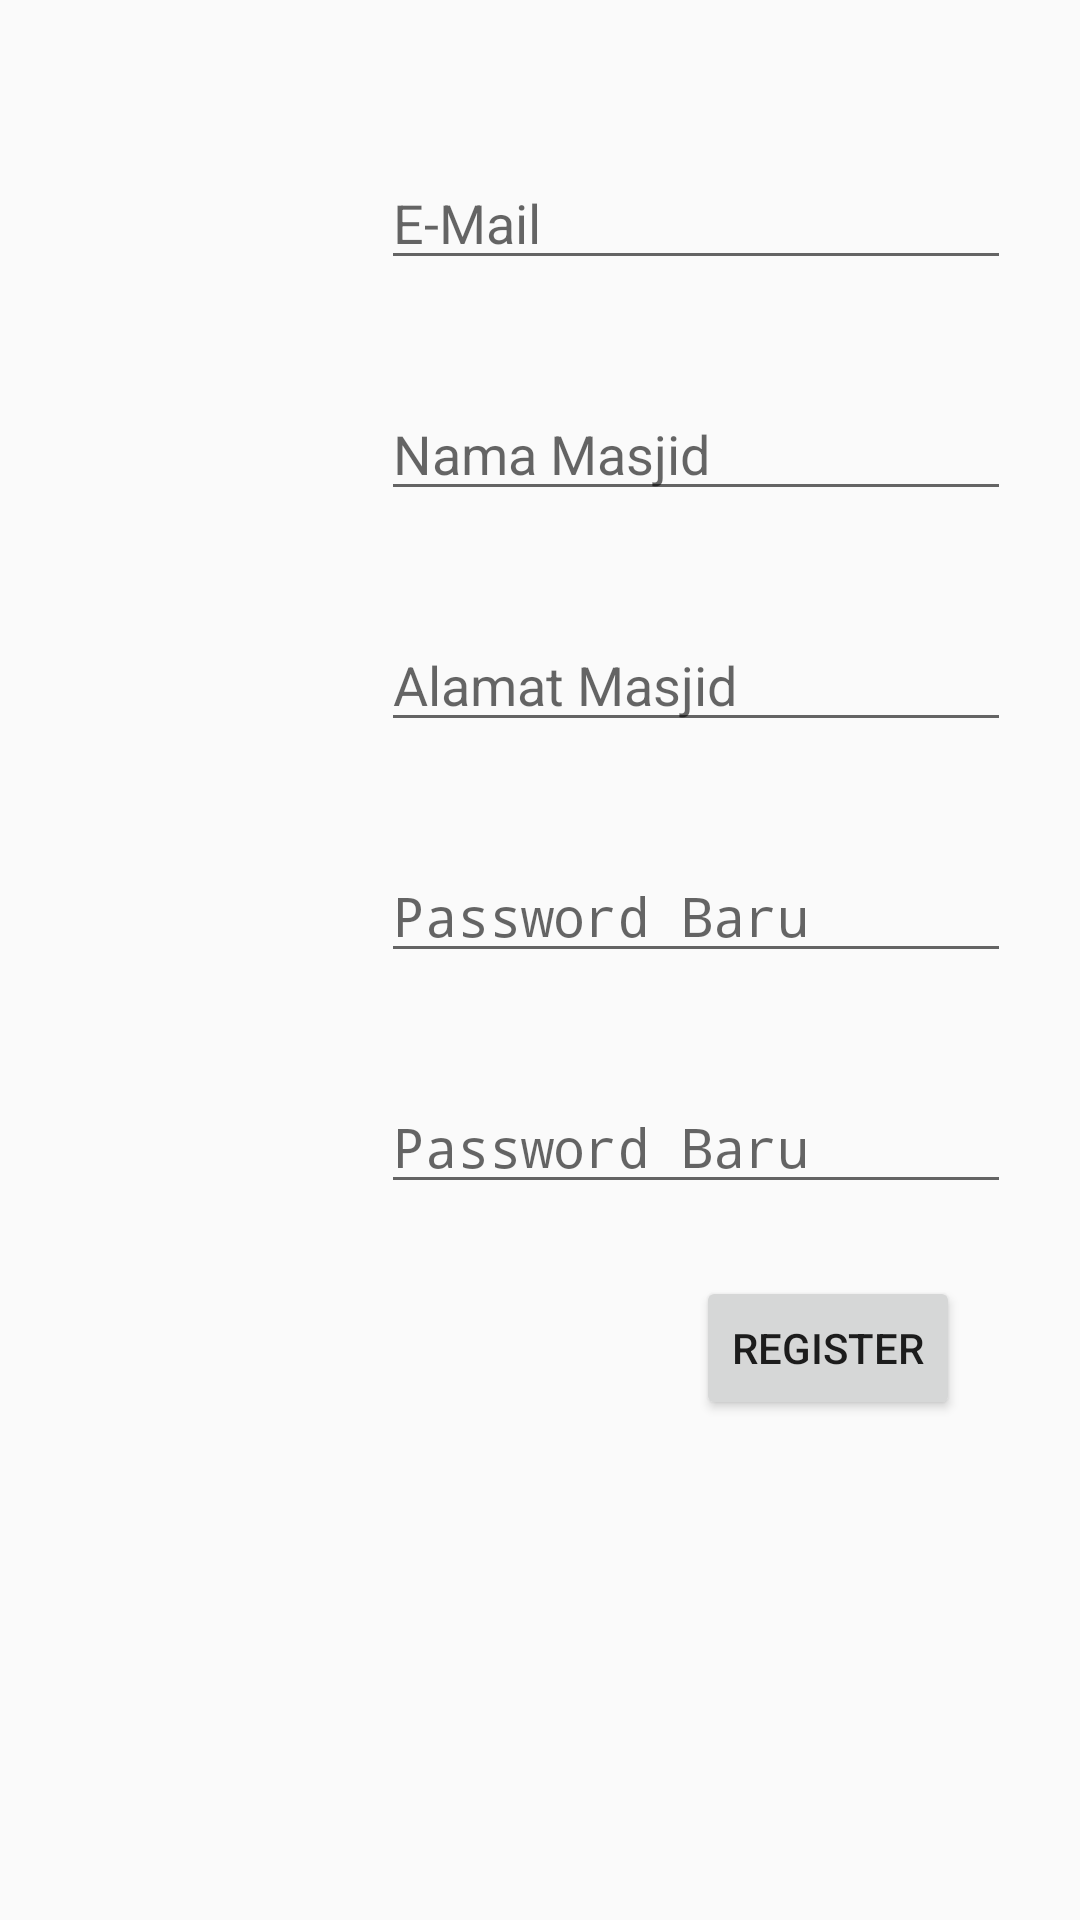

Produce the Android XML layout that renders to this screen, including the resource entries it uses.
<!-- AndroidManifest.xml: application theme AppTheme -->
<!-- res/layout/registerform.xml -->
<?xml version="1.0" encoding="utf-8"?>
<androidx.constraintlayout.widget.ConstraintLayout
    xmlns:android="http://schemas.android.com/apk/res/android"
    xmlns:app="http://schemas.android.com/apk/res-auto"
    xmlns:tools="http://schemas.android.com/tools"
    android:layout_width="match_parent"
    android:layout_height="match_parent">

    <ImageView
        android:id="@+id/logo_register"
        android:layout_width="wrap_content"
        android:layout_height="wrap_content"
        android:layout_marginStart="140dp"
        android:layout_marginTop="16dp"
        app:layout_constraintStart_toStartOf="parent"
        app:layout_constraintTop_toTopOf="parent"
        app:srcCompat="@drawable/masjidbackg" />

    <ImageView
        android:id="@+id/email_register"
        android:layout_width="59dp"
        android:layout_height="61dp"
        android:layout_marginStart="40dp"
        android:layout_marginTop="20dp"
        app:layout_constraintStart_toStartOf="parent"
        app:layout_constraintTop_toBottomOf="@+id/logo_register"
        app:srcCompat="@drawable/email_big" />

    <ImageView
        android:id="@+id/masjid"
        android:layout_width="59dp"
        android:layout_height="61dp"
        android:layout_marginTop="16dp"
        app:layout_constraintStart_toStartOf="@+id/email_register"
        app:layout_constraintTop_toBottomOf="@+id/email_register"
        app:srcCompat="@drawable/masjid" />

    <ImageView
        android:id="@+id/alamat"
        android:layout_width="59dp"
        android:layout_height="61dp"
        android:layout_marginTop="16dp"
        app:layout_constraintStart_toStartOf="@+id/masjid"
        app:layout_constraintTop_toBottomOf="@+id/masjid"
        app:srcCompat="@drawable/alamat" />

    <EditText
        android:id="@+id/emailtextregister"
        android:layout_width="wrap_content"
        android:layout_height="wrap_content"
        android:layout_marginStart="28dp"
        android:layout_marginTop="16dp"
        android:ems="10"
        android:inputType="textEmailAddress"
        android:hint="E-Mail"
        app:layout_constraintStart_toEndOf="@+id/email_register"
        app:layout_constraintTop_toTopOf="@+id/email_register" />

    <EditText
        android:id="@+id/textmasjidregister"
        android:layout_width="wrap_content"
        android:layout_height="wrap_content"
        android:layout_marginStart="28dp"
        android:layout_marginTop="16dp"
        android:ems="10"
        android:inputType="text"
        android:hint="Nama Masjid"
        app:layout_constraintStart_toEndOf="@+id/masjid"
        app:layout_constraintTop_toTopOf="@+id/masjid" />

    <EditText
        android:id="@+id/textalamatregister"
        android:layout_width="wrap_content"
        android:layout_height="wrap_content"
        android:layout_marginStart="28dp"
        android:layout_marginTop="16dp"
        android:ems="10"
        android:inputType="text"
        android:hint="Alamat Masjid"
        app:layout_constraintStart_toEndOf="@+id/alamat"
        app:layout_constraintTop_toTopOf="@+id/alamat" />

    <ImageView
        android:id="@+id/password1"
        android:layout_width="59dp"
        android:layout_height="61dp"
        android:layout_marginTop="16dp"
        app:layout_constraintStart_toStartOf="@+id/alamat"
        app:layout_constraintTop_toBottomOf="@+id/alamat"
        app:srcCompat="@drawable/password" />

    <ImageView
        android:id="@+id/password2"
        android:layout_width="59dp"
        android:layout_height="61dp"
        android:layout_marginStart="4dp"
        android:layout_marginTop="16dp"
        app:layout_constraintStart_toStartOf="@+id/password1"
        app:layout_constraintTop_toBottomOf="@+id/password1"
        app:srcCompat="@drawable/password" />

    <EditText
        android:id="@+id/editTextpasswordregister"
        android:layout_width="wrap_content"
        android:layout_height="wrap_content"
        android:layout_marginStart="28dp"
        android:layout_marginTop="16dp"
        android:ems="10"
        android:inputType="textPassword"
        android:hint="Password Baru"
        app:layout_constraintStart_toEndOf="@+id/password1"
        app:layout_constraintTop_toTopOf="@+id/password1" />

    <EditText
        android:id="@+id/editTextpasswordregister2"
        android:layout_width="wrap_content"
        android:layout_height="wrap_content"
        android:layout_marginStart="24dp"
        android:layout_marginTop="16dp"
        android:ems="10"
        android:hint="Password Baru"
        android:inputType="textPassword"
        app:layout_constraintStart_toEndOf="@+id/password2"
        app:layout_constraintTop_toTopOf="@+id/password2" />

    <Button
        android:id="@+id/Register"
        android:layout_width="wrap_content"
        android:layout_height="wrap_content"
        android:layout_marginTop="24dp"
        android:layout_marginEnd="40dp"
        android:text="Register"
        app:layout_constraintEnd_toEndOf="parent"
        app:layout_constraintTop_toBottomOf="@+id/editTextpasswordregister2" />

    <ProgressBar
        android:id="@+id/progressBarregister"
        android:layout_width="wrap_content"
        android:layout_height="wrap_content"
        android:layout_centerHorizontal="true"
        android:layout_centerVertical="true"
        android:foregroundGravity="center"
        android:visibility="invisible"
        app:layout_constraintBottom_toBottomOf="parent"
        app:layout_constraintEnd_toEndOf="parent"
        app:layout_constraintStart_toStartOf="parent"
        app:layout_constraintTop_toTopOf="parent" />
</androidx.constraintlayout.widget.ConstraintLayout>
<!-- resources referenced by this layout -->
<resources>
  <!-- drawable alamat: png bitmap (drawable, 626 bytes) -->
  <!-- drawable email_big: png bitmap (drawable, 3329 bytes) -->
  <!-- drawable masjid: png bitmap (drawable, 558 bytes) -->
  <!-- drawable masjidbackg: png bitmap (drawable, 3281 bytes) -->
  <!-- drawable password: png bitmap (drawable, 424 bytes) -->
  <style name="AppTheme" parent="Theme.AppCompat.Light.DarkActionBar">
          
          <item name="colorPrimary">@color/colorPrimary</item>
          <item name="colorPrimaryDark">@color/colorPrimaryDark</item>
          <item name="colorAccent">@color/colorAccent</item>
      </style>
  <color name="colorPrimary">#009f35</color>
  <color name="colorPrimaryDark">#006035</color>
  <color name="colorAccent">#03DAC5</color>
</resources>
